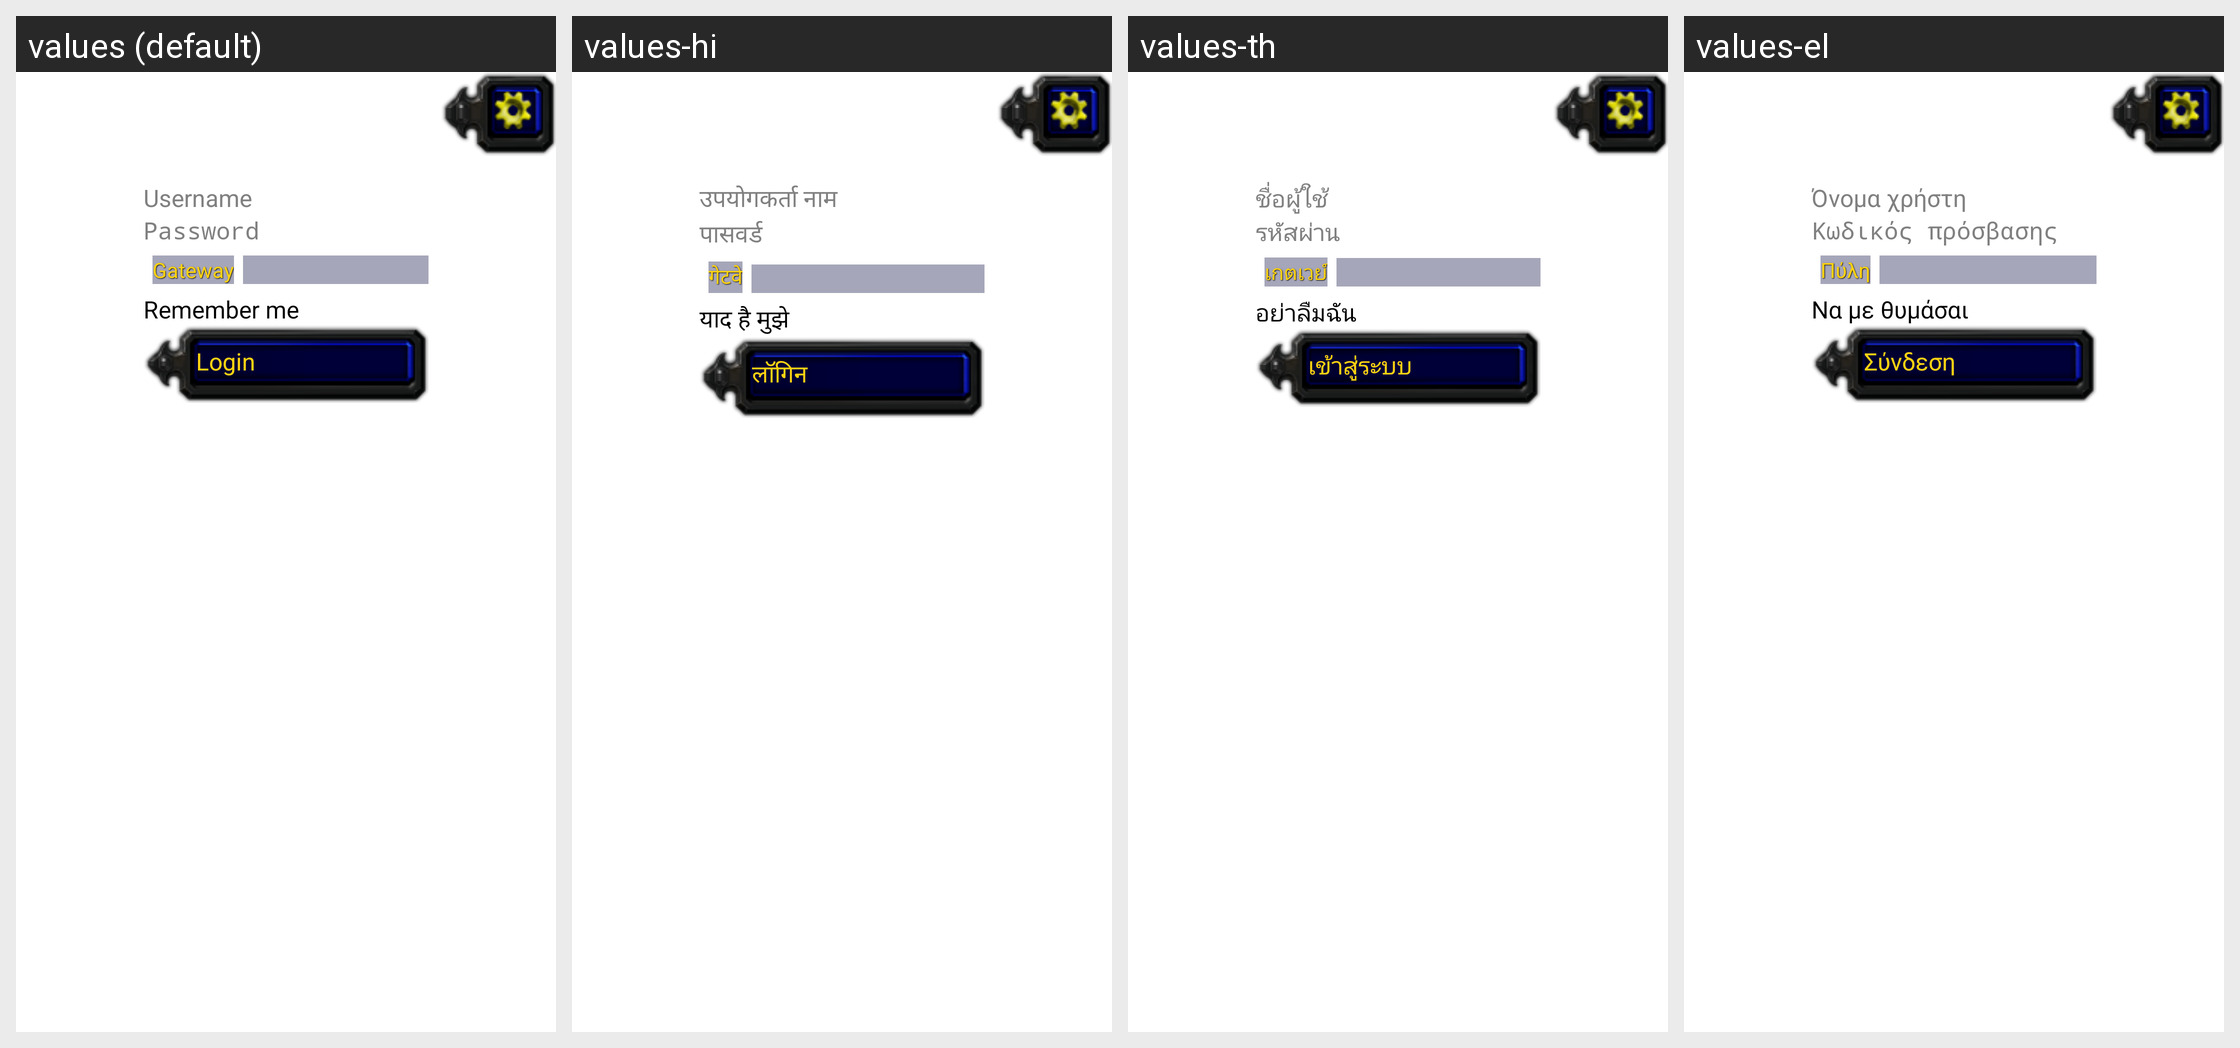

The same Android screen rendered under several of its app's locales, left to right. List the strings drawn on it with the default value and each locale's translation.
Android screen res/layout/activity_main.xml rendered under 4 locales, left to right: values (default), values-hi, values-th, values-el. Device: Nexus 5 (rendered at 1080×1920; each locale shown at half size, 540×960, under a caption strip naming it); theme W3.
Other locales in the repository, not shown: values-bg, values-ca, values-cs, values-cy, values-da, values-de, values-es, values-et, values-fi, values-fr, values-ht, values-hu, values-id, values-it, values-ja, values-ko, values-lt, values-lv, values-ms, values-mt, values-nl, values-no, values-pl, values-pt, values-ro, values-ru, values-sk, values-sl, values-sv, values-tr, values-uk, values-vi, values-zh, values-zh-rTW.
Strings drawn on this screen, with the default value and each locale's value (text and hints the layout hard-codes appear in the picture but are not listed):

username
  values: Username
  values-hi: उपयोगकर्ता नाम
  values-th: ชื่อผู้ใช้
  values-el: Όνομα χρήστη

password
  values: Password
  values-hi: पासवर्ड
  values-th: รหัสผ่าน
  values-el: Κωδικός πρόσβασης

gateway
  values: Gateway
  values-hi: गेटवे
  values-th: เกตเวย์
  values-el: Πύλη

remember
  values: Remember me
  values-hi: याद है मुझे
  values-th: อย่าลืมฉัน
  values-el: Να με θυμάσαι

login
  values: Login
  values-hi: लॉगिन
  values-th: เข้าสู่ระบบ
  values-el: Σύνδεση
